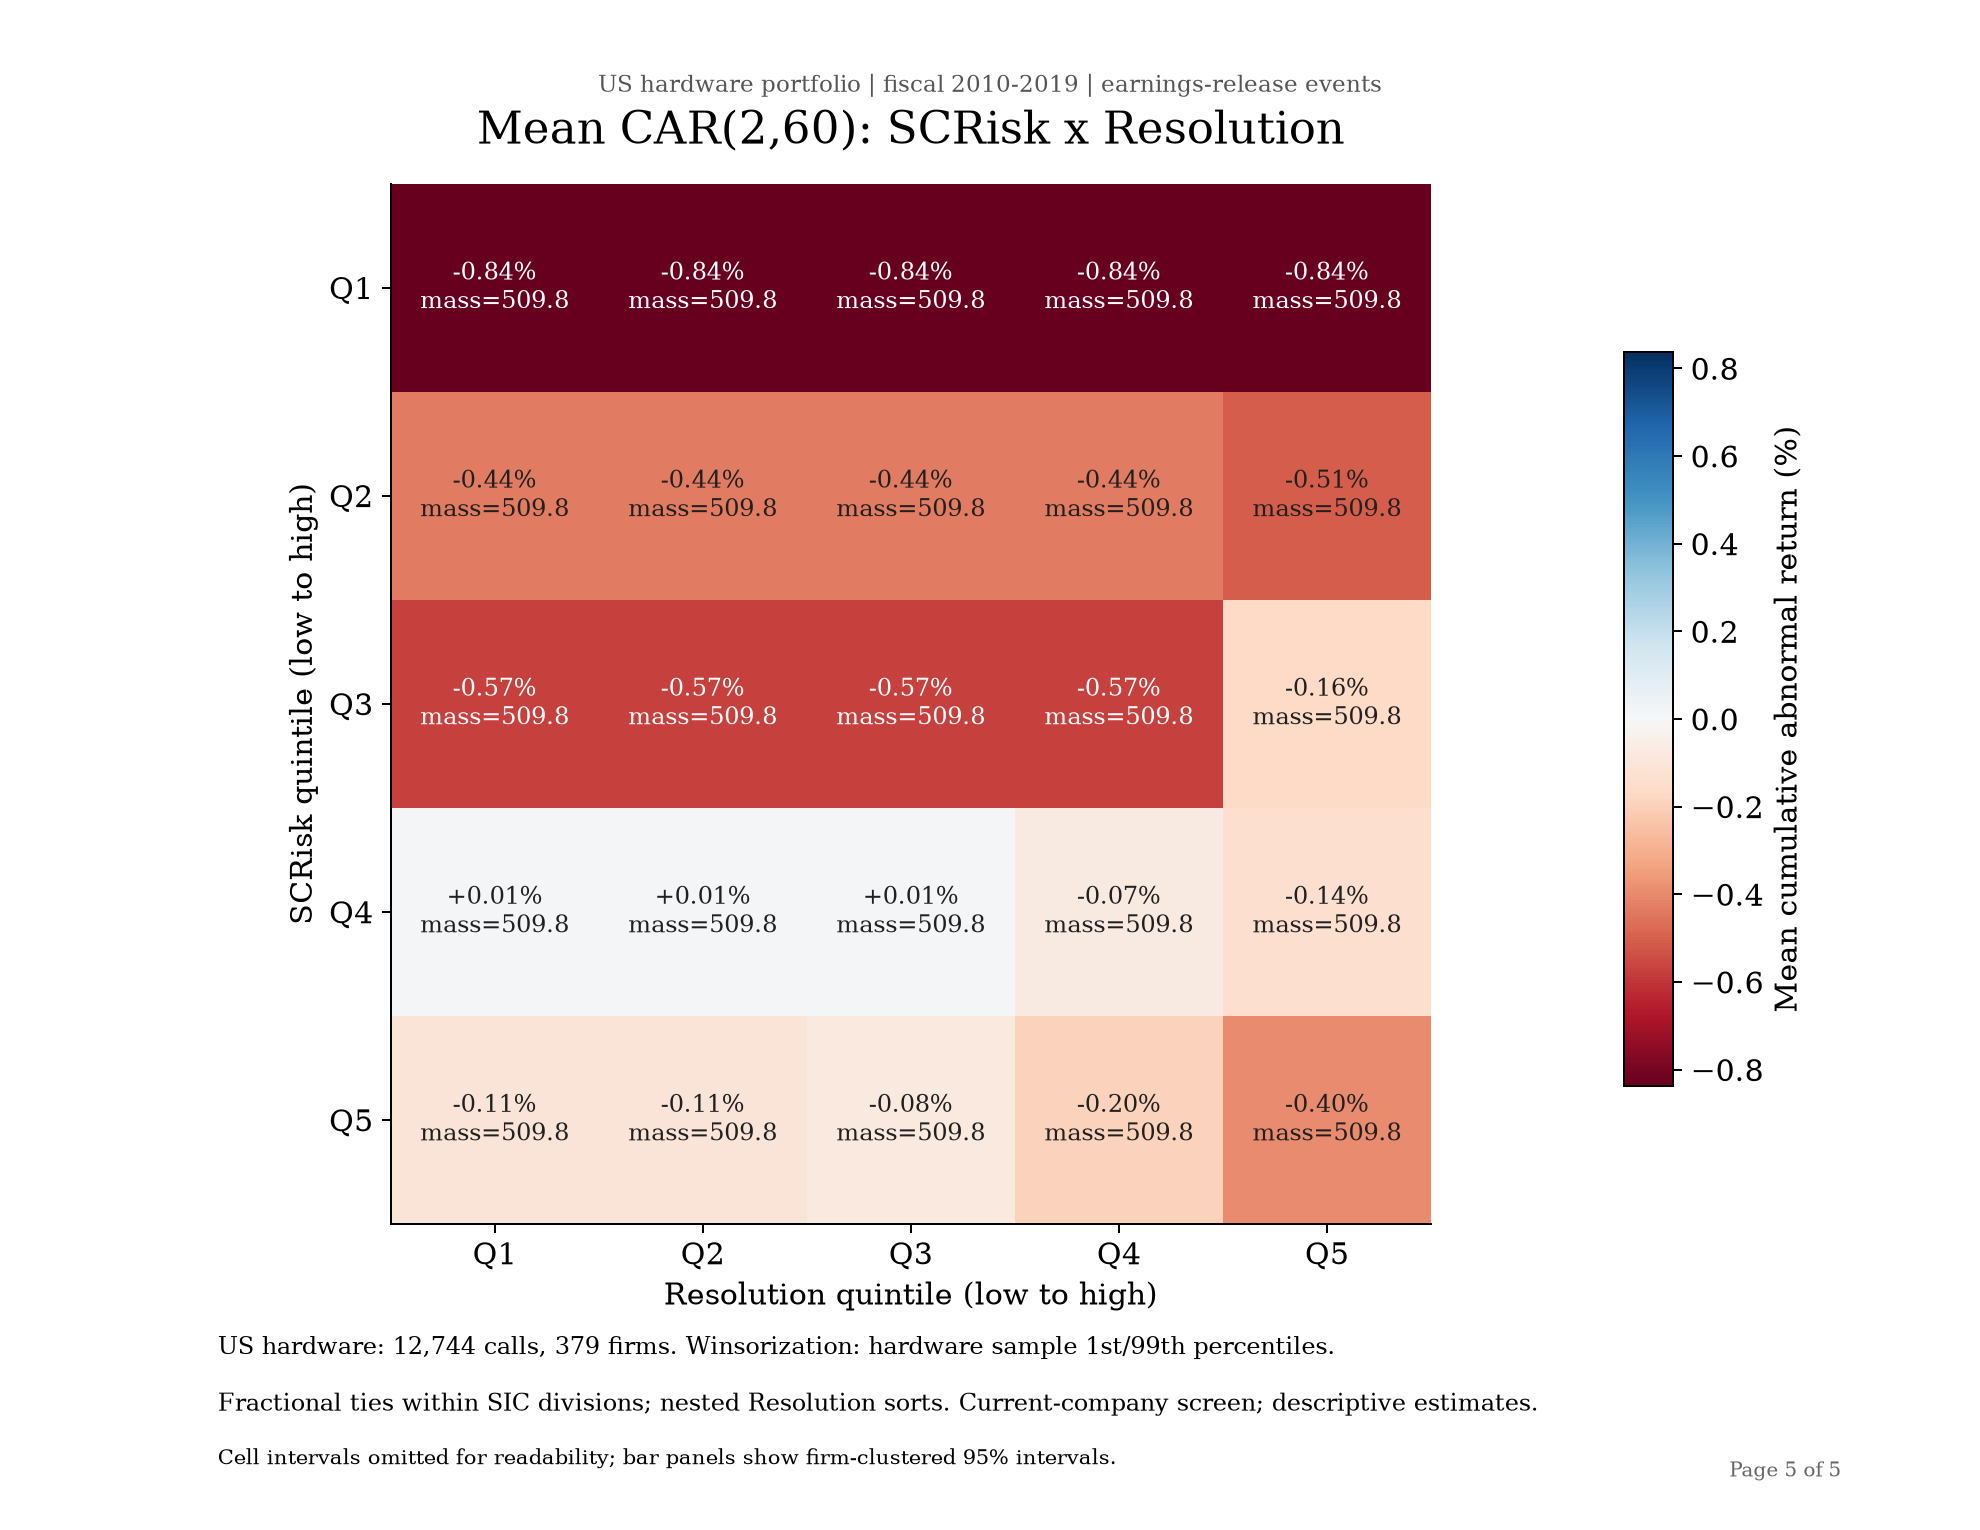

The file beside this chart, header and first rows:
SCRisk_quintile, Resolution_quintile, effective_n, contributing_calls, firms, mean, se_firm_clustered, ci_low, ci_high, zero_scrisk_weight, zero_resolution_weight, sic_divisions, membership_rows, fractional_mass, mean_percent, se_firm_clustered_percent, ci_low_percent, ci_high_percent
1, 1, 509.8, 3526, 364, -0.008378, 0.0022, -0.0127, -0.004051, 509.7, 509.8, 5, 3526, 509.8, -0.8378, 0.22, -1.27, -0.4051
1, 2, 509.8, 3526, 364, -0.008378, 0.0022, -0.0127, -0.004051, 509.7, 509.8, 5, 3526, 509.8, -0.8378, 0.22, -1.27, -0.4051
1, 3, 509.8, 3526, 364, -0.008378, 0.0022, -0.0127, -0.004051, 509.7, 509.8, 5, 3526, 509.8, -0.8378, 0.22, -1.27, -0.4051
1, 4, 509.8, 3526, 364, -0.008378, 0.0022, -0.0127, -0.004051, 509.7, 509.8, 5, 3526, 509.8, -0.8378, 0.22, -1.27, -0.4051
1, 5, 509.8, 3526, 364, -0.008378, 0.0022, -0.0127, -0.004051, 509.7, 509.8, 5, 3526, 509.8, -0.8378, 0.22, -1.27, -0.4051
2, 1, 509.8, 4946, 371, -0.004377, 0.002059, -0.008426, -0.0003278, 207.7, 509.8, 5, 4946, 509.8, -0.4377, 0.2059, -0.8426, -0.03278
2, 2, 509.8, 4946, 371, -0.004377, 0.002059, -0.008426, -0.0003278, 207.7, 509.8, 5, 4946, 509.8, -0.4377, 0.2059, -0.8426, -0.03278
2, 3, 509.8, 4946, 371, -0.004377, 0.002059, -0.008426, -0.0003278, 207.7, 509.8, 5, 4946, 509.8, -0.4377, 0.2059, -0.8426, -0.03278
2, 4, 509.8, 4946, 371, -0.004377, 0.002059, -0.008426, -0.0003278, 207.7, 509.8, 5, 4946, 509.8, -0.4377, 0.2059, -0.8426, -0.03278
2, 5, 509.8, 5098, 371, -0.005068, 0.002789, -0.01055, 0.0004168, 145.8, 358.6, 5, 5098, 509.8, -0.5068, 0.2789, -1.055, 0.04168
3, 1, 509.8, 2156, 368, -0.005697, 0.002803, -0.01121, -0.0001848, 0, 509.8, 5, 2156, 509.8, -0.5697, 0.2803, -1.121, -0.01848
3, 2, 509.8, 2156, 368, -0.005697, 0.002803, -0.01121, -0.0001848, 0, 509.8, 5, 2156, 509.8, -0.5697, 0.2803, -1.121, -0.01848
3, 3, 509.8, 2156, 368, -0.005697, 0.002803, -0.01121, -0.0001848, 0, 509.8, 5, 2156, 509.8, -0.5697, 0.2803, -1.121, -0.01848
3, 4, 509.8, 2156, 368, -0.005697, 0.002803, -0.01121, -0.0001848, 0, 509.8, 5, 2156, 509.8, -0.5697, 0.2803, -1.121, -0.01848
3, 5, 509.8, 2554, 369, -0.001637, 0.004866, -0.01121, 0.00793, 0, 112, 5, 2554, 509.8, -0.1637, 0.4866, -1.121, 0.793
4, 1, 509.8, 1950, 364, 0.0001421, 0.003159, -0.006071, 0.006355, 0, 509.8, 5, 1950, 509.8, 0.01421, 0.3159, -0.6071, 0.6355
4, 2, 509.8, 1950, 364, 0.0001421, 0.003159, -0.006071, 0.006355, 0, 509.8, 5, 1950, 509.8, 0.01421, 0.3159, -0.6071, 0.6355
4, 3, 509.8, 1950, 364, 0.0001421, 0.003159, -0.006071, 0.006355, 0, 509.8, 5, 1950, 509.8, 0.01421, 0.3159, -0.6071, 0.6355
4, 4, 509.8, 2045, 366, -0.0007306, 0.003442, -0.0075, 0.006039, 0, 417.6, 5, 2045, 509.8, -0.07306, 0.3442, -0.75, 0.6039
4, 5, 509.8, 513, 260, -0.001404, 0.006068, -0.01335, 0.01054, 0, 0.28, 5, 513, 509.8, -0.1404, 0.6068, -1.335, 1.054
5, 1, 509.8, 1591, 350, -0.001092, 0.003777, -0.008521, 0.006336, 0, 509.8, 5, 1591, 509.8, -0.1092, 0.3777, -0.8521, 0.6336
5, 2, 509.8, 1591, 350, -0.001092, 0.003777, -0.008521, 0.006336, 0, 509.8, 5, 1591, 509.8, -0.1092, 0.3777, -0.8521, 0.6336
5, 3, 509.8, 1596, 350, -0.0008401, 0.003757, -0.00823, 0.00655, 0, 505.5, 5, 1596, 509.8, -0.08401, 0.3757, -0.823, 0.655
5, 4, 509.8, 1981, 354, -0.001952, 0.00697, -0.01566, 0.01176, 0, 64.08, 5, 1981, 509.8, -0.1952, 0.697, -1.566, 1.176
5, 5, 509.8, 513, 229, -0.003992, 0.006068, -0.01595, 0.007965, 0, 0.28, 5, 513, 509.8, -0.3992, 0.6068, -1.595, 0.7965
